Run: headless pygame with SDL's dummy video driver; simulated clock (each Clock.tick advances the game by its frame time, no real sleeping); random seed 0; keys injected as events and as key.get_pressed() state; no mouse input.
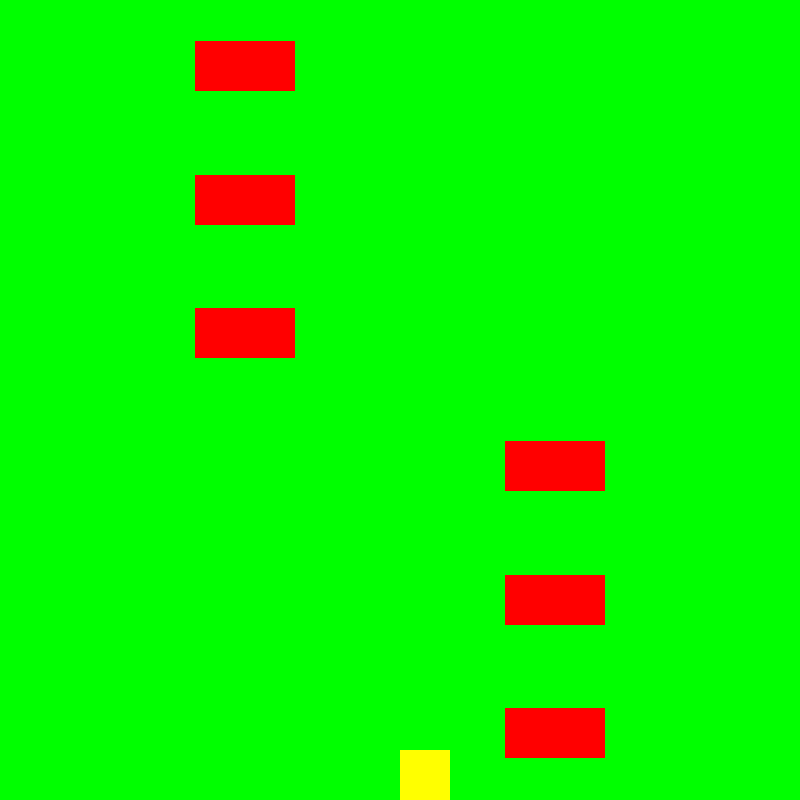
Frame 1 of 4 · flips 1–60 · no input
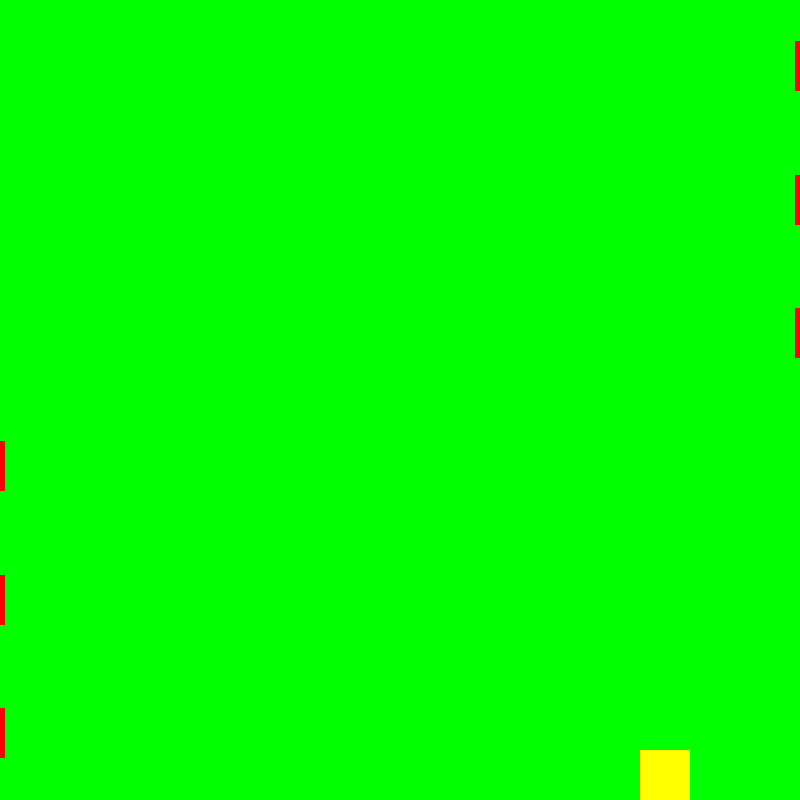
Frame 2 of 4 · flips 61–180 · tapped SPACE, RETURN · held RIGHT (→), D
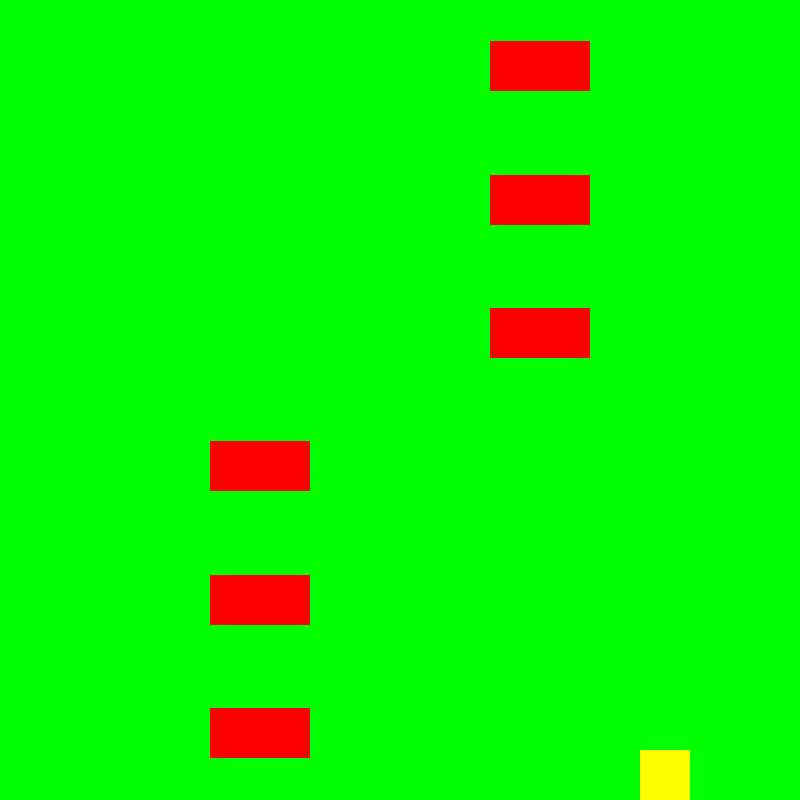
Frame 3 of 4 · flips 181–300 · held DOWN (↓), S
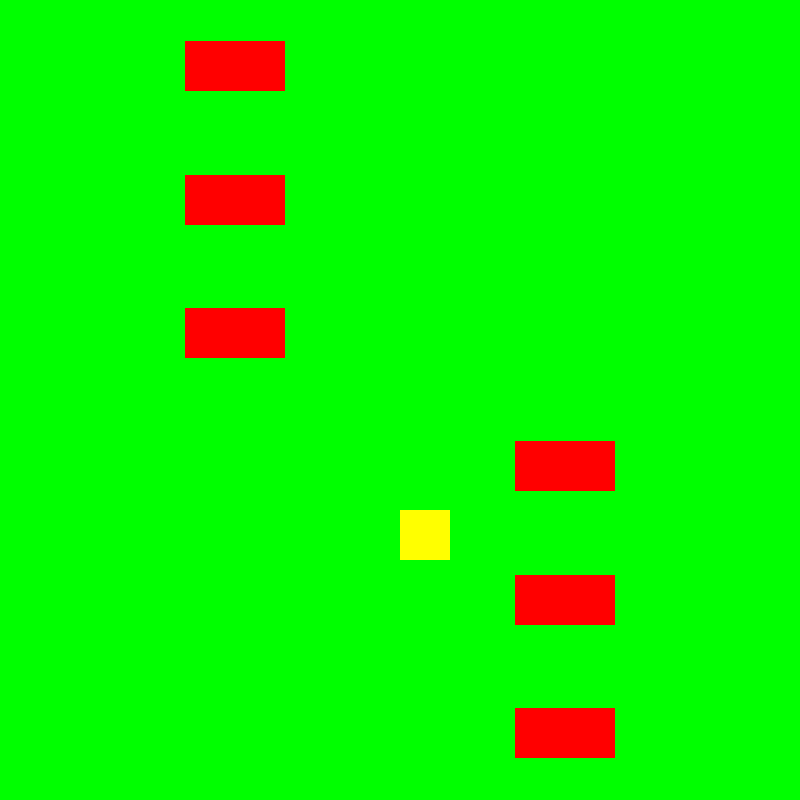
Frame 4 of 4 · flips 301–420 · held LEFT (←), A, UP (↑), W

The pygame program that drew these frames:

# Author: Richard Whyte
# Version: 1.4
# Email: Richard.whyte@elev.ga.ntig.se

import pygame

# Initialize Pygame
pygame.init()

# Constants
WIDTH, HEIGHT = 800, 800  
CHICKEN_SIZE = 50
CAR_WIDTH, CAR_HEIGHT = 100, 50
MOVE_SPEED = 2  # Speed of the chicken's movement
CAR_SPEED = 5  # Speed of the car's movement
NUM_LANES = 6  # Number of lanes for cars

# Colors
YELLOW = (255, 255, 0)
RED = (255, 0, 0)
GREEN = (0, 255, 0) 
WHITE = (255, 255, 255)

# Set up the display
screen = pygame.display.set_mode((WIDTH, HEIGHT))

# Chicken class
class Chicken:
    def __init__(self):
        # Chicken starts at the bottom center of the screen
        self.rect = pygame.Rect(WIDTH // 2, HEIGHT - CHICKEN_SIZE, CHICKEN_SIZE, CHICKEN_SIZE)

    def draw(self):
        pygame.draw.rect(screen, YELLOW, self.rect)

    def move(self, dx, dy):
        # Optimized movement using max/min to keep chicken within screen
        self.rect.x = max(0, min(self.rect.x + dx, WIDTH - CHICKEN_SIZE))
        self.rect.y = max(0, min(self.rect.y + dy, HEIGHT - CHICKEN_SIZE))

# Car class
class Car:
    def __init__(self, lane, direction):
        # Cars are placed based on lanes instead of a fixed position
        y_pos = int((HEIGHT / NUM_LANES) * lane + ((HEIGHT / NUM_LANES - CAR_HEIGHT) / 2))
        self.rect = pygame.Rect(WIDTH if direction == "right" else -CAR_WIDTH, y_pos, CAR_WIDTH, CAR_HEIGHT)
        self.direction = direction  # Cars move left or right depending on assigned direction

    def draw(self):
        pygame.draw.rect(screen, RED, self.rect)

    def move(self):
        # Cars move in their assigned direction
        self.rect.x += CAR_SPEED if self.direction == "right" else -CAR_SPEED
        # Reset position when car moves off-screen
        if self.rect.x > WIDTH:
            self.rect.x = -CAR_WIDTH
        elif self.rect.x < -CAR_WIDTH:
            self.rect.x = WIDTH

# Main function
def main():
    clock = pygame.time.Clock()
    chicken = Chicken()

    # Cars are now generated dynamically based on the number of lanes
    cars = [Car(lane, "right" if lane < NUM_LANES // 2 else "left") for lane in range(NUM_LANES)]

    running = True

    while running:
        for event in pygame.event.get():
            if event.type == pygame.QUIT:
                running = False

        # Optimized movement input handling using a single line
        keys = pygame.key.get_pressed()
        chicken.move(
            (-MOVE_SPEED if keys[pygame.K_LEFT] else MOVE_SPEED if keys[pygame.K_RIGHT] else 0),
            (-MOVE_SPEED if keys[pygame.K_UP] else MOVE_SPEED if keys[pygame.K_DOWN] else 0)
        )

        # Move all cars
        for car in cars:
            car.move()

        screen.fill(GREEN)  
        chicken.draw()
        for car in cars:
            car.draw()

        pygame.display.flip()
        clock.tick(30)

    pygame.quit()

if __name__ == "__main__":
    main()
